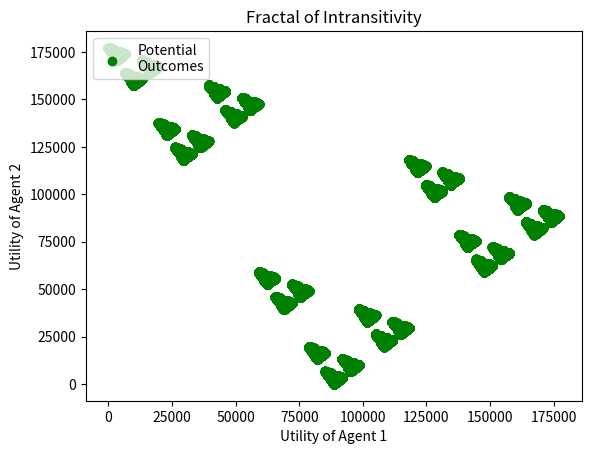

Write the Python code that produced this figure.
import matplotlib.pyplot as plt
import matplotlib.lines as mlines

basic_points = [[0, 2], [1, 0], [2, 1]]
points = [[0, 2], [1, 0], [2, 1]]
iterations = 10
for i in range(0, iterations):
    new_points = []
    for point in points:
        for p in range(0, 3):
            new_points.append([point[0] * 3 + basic_points[p][0], point[1] * 3 + basic_points[p][1]])
    points = new_points

points_x = [p[0] for p in points]
points_y = [p[1] for p in points]

plt.scatter(points_x, points_y, c='green', #marker='s',
            label='Potential\nOutcomes')
plt.title('Fractal of Intransitivity')
plt.xlabel('Utility of Agent 1')
plt.ylabel('Utility of Agent 2')
plt.legend(loc=2)
plt.show()
